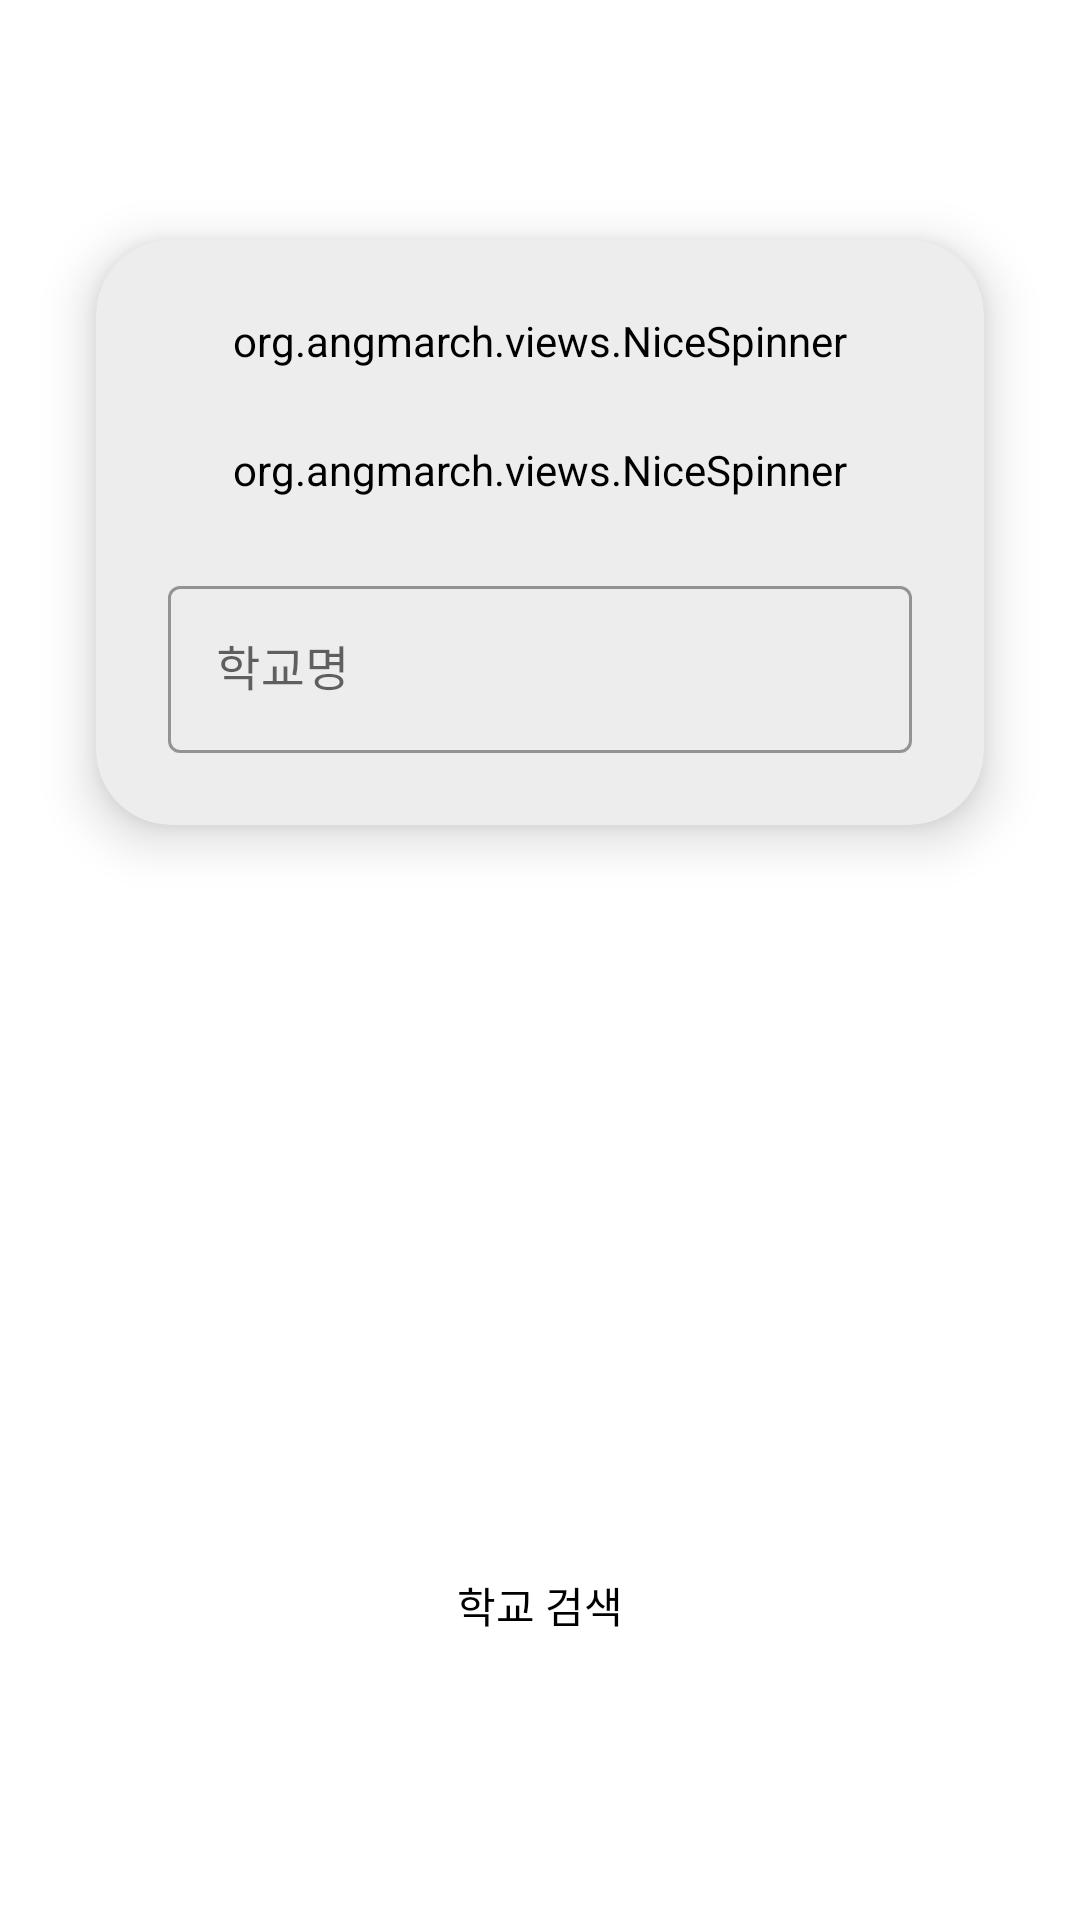

Here is an Android app screen rendered from its layout file. Give the layout XML and the strings, colors and styles it references.
<!-- AndroidManifest.xml: application theme Theme.AutoSelfDiagnosis -->
<!-- res/layout/fragment_set_school.xml -->
<?xml version="1.0" encoding="utf-8"?>
<FrameLayout xmlns:android="http://schemas.android.com/apk/res/android"
    xmlns:tools="http://schemas.android.com/tools"
    xmlns:app="http://schemas.android.com/apk/res-auto"
    android:layout_width="match_parent"
    android:layout_height="match_parent"
    tools:context=".ui.steps.SetSchoolFragment">

    <androidx.constraintlayout.widget.ConstraintLayout
        android:layout_width="match_parent"
        android:layout_height="match_parent">

        <androidx.cardview.widget.CardView
            android:id="@+id/cardView"
            android:layout_width="match_parent"
            android:layout_height="wrap_content"
            android:layout_marginStart="32dp"
            android:layout_marginTop="@dimen/button_bottom_margin"
            android:layout_marginEnd="32dp"
            app:cardBackgroundColor="@color/card_background"
            app:cardCornerRadius="@dimen/card_radius"
            app:cardElevation="@dimen/card_elevation"
            app:layout_constraintEnd_toEndOf="parent"
            app:layout_constraintStart_toStartOf="parent"
            app:layout_constraintTop_toTopOf="parent">

            <LinearLayout
                android:id="@+id/layoutSearchSchool"
                android:layout_width="match_parent"
                android:layout_height="match_parent"
                android:gravity="center"
                android:orientation="vertical"
                android:visibility="visible">

                <org.angmarch.views.NiceSpinner
                    android:id="@+id/region"
                    android:layout_width="match_parent"
                    android:layout_height="wrap_content"
                    android:layout_marginStart="@dimen/card_margin"
                    android:layout_marginTop="@dimen/card_margin"
                    android:layout_marginEnd="@dimen/card_margin"
                    android:backgroundTint="#00FFFFFF" />

                <org.angmarch.views.NiceSpinner
                    android:id="@+id/kind"
                    android:layout_width="match_parent"
                    android:layout_height="wrap_content"
                    android:layout_margin="@dimen/card_margin"
                    android:backgroundTint="#00FFFFFF" />

                <com.google.android.material.textfield.TextInputLayout
                    style="@style/Widget.MaterialComponents.TextInputLayout.OutlinedBox"
                    android:layout_width="match_parent"
                    android:layout_height="wrap_content"
                    android:layout_marginStart="@dimen/card_margin"
                    android:layout_marginEnd="@dimen/card_margin"
                    android:layout_marginBottom="24dp">

                    <com.google.android.material.textfield.TextInputEditText
                        android:id="@+id/schoolName"
                        android:layout_width="match_parent"
                        android:layout_height="wrap_content"
                        android:fontFamily="@font/modulus_nightbeach_bold"
                        android:hint="@string/school_name_title" />
                </com.google.android.material.textfield.TextInputLayout>

            </LinearLayout>

            <LinearLayout
                android:id="@+id/layoutResult"
                android:layout_width="match_parent"
                android:layout_height="match_parent"
                android:gravity="center"
                android:orientation="vertical"
                android:visibility="gone">

                <TextView
                    android:id="@+id/selectedSchool"
                    android:layout_width="match_parent"
                    android:layout_height="wrap_content"
                    android:layout_margin="@dimen/card_margin"
                    android:fontFamily="@font/modulus_nightbeach_bold"
                    android:text="TextView"
                    android:textAlignment="center"
                    android:textSize="20sp" />

                <Button
                    android:id="@+id/buttonResetSchool"
                    android:layout_width="match_parent"
                    android:layout_height="@dimen/button_height"
                    android:layout_marginStart="@dimen/card_margin"
                    android:layout_marginEnd="@dimen/card_margin"
                    android:layout_marginBottom="@dimen/card_margin"
                    android:background="@drawable/round"
                    android:backgroundTint="@color/color_primary"
                    android:fontFamily="@font/modulus_nightbeach_bold"
                    android:text="@string/reset_school"
                    android:textColor="@color/black"
                    app:layout_constraintBottom_toBottomOf="parent"
                    app:layout_constraintEnd_toEndOf="parent"
                    app:layout_constraintStart_toStartOf="parent" />
            </LinearLayout>
        </androidx.cardview.widget.CardView>

        <Button
            android:id="@+id/buttonSearchSchool"
            android:layout_width="@dimen/button_width"
            android:layout_height="@dimen/button_height"
            android:layout_marginBottom="@dimen/button_bottom_margin"
            android:background="@drawable/round"
            android:backgroundTint="@color/color_primary"
            android:fontFamily="@font/modulus_nightbeach_bold"
            android:text="@string/search_school"
            android:textColor="@color/black"
            app:layout_constraintBottom_toBottomOf="parent"
            app:layout_constraintEnd_toEndOf="parent"
            app:layout_constraintStart_toStartOf="parent" />

    </androidx.constraintlayout.widget.ConstraintLayout>
</FrameLayout>
<!-- resources referenced by this layout -->
<resources>
  <color name="black">#FF000000</color>
  <color name="card_background">#EDEDED</color>
  <color name="color_primary">#bee7b8</color>
  <dimen name="button_bottom_margin">80dp</dimen>
  <dimen name="button_height">50dp</dimen>
  <dimen name="button_width">150dp</dimen>
  <dimen name="card_elevation">10dp</dimen>
  <dimen name="card_margin">24dp</dimen>
  <dimen name="card_radius">25dp</dimen>
  <string name="reset_school">재설정</string>
  <string name="school_name_title">학교명</string>
  <string name="search_school">학교 검색</string>
  <style name="Theme.AutoSelfDiagnosis" parent="Theme.MaterialComponents.DayNight.DarkActionBar">
          
          <item name="colorPrimary">@color/color_primary</item>
          <item name="colorPrimaryVariant">@color/color_primary_dark</item>
          <item name="colorOnPrimary">@color/color_primary_accent</item>
          
          <item name="colorSecondary">@color/color_secondary</item>
          <item name="colorSecondaryVariant">@color/color_secondary_dark</item>
          <item name="colorOnSecondary">@color/color_secondary_accent</item>
          
          <item name="android:statusBarColor" tools:targetApi="l">?attr/colorPrimaryVariant</item>
          
      </style>
  <color name="color_primary_dark">#aebd93</color>
  <color name="color_primary_accent">#4c2e05</color>
  <color name="color_secondary">#a2d3c2</color>
  <color name="color_secondary_dark">#6C9A8A</color>
  <color name="color_secondary_accent">#230c0f</color>
</resources>
